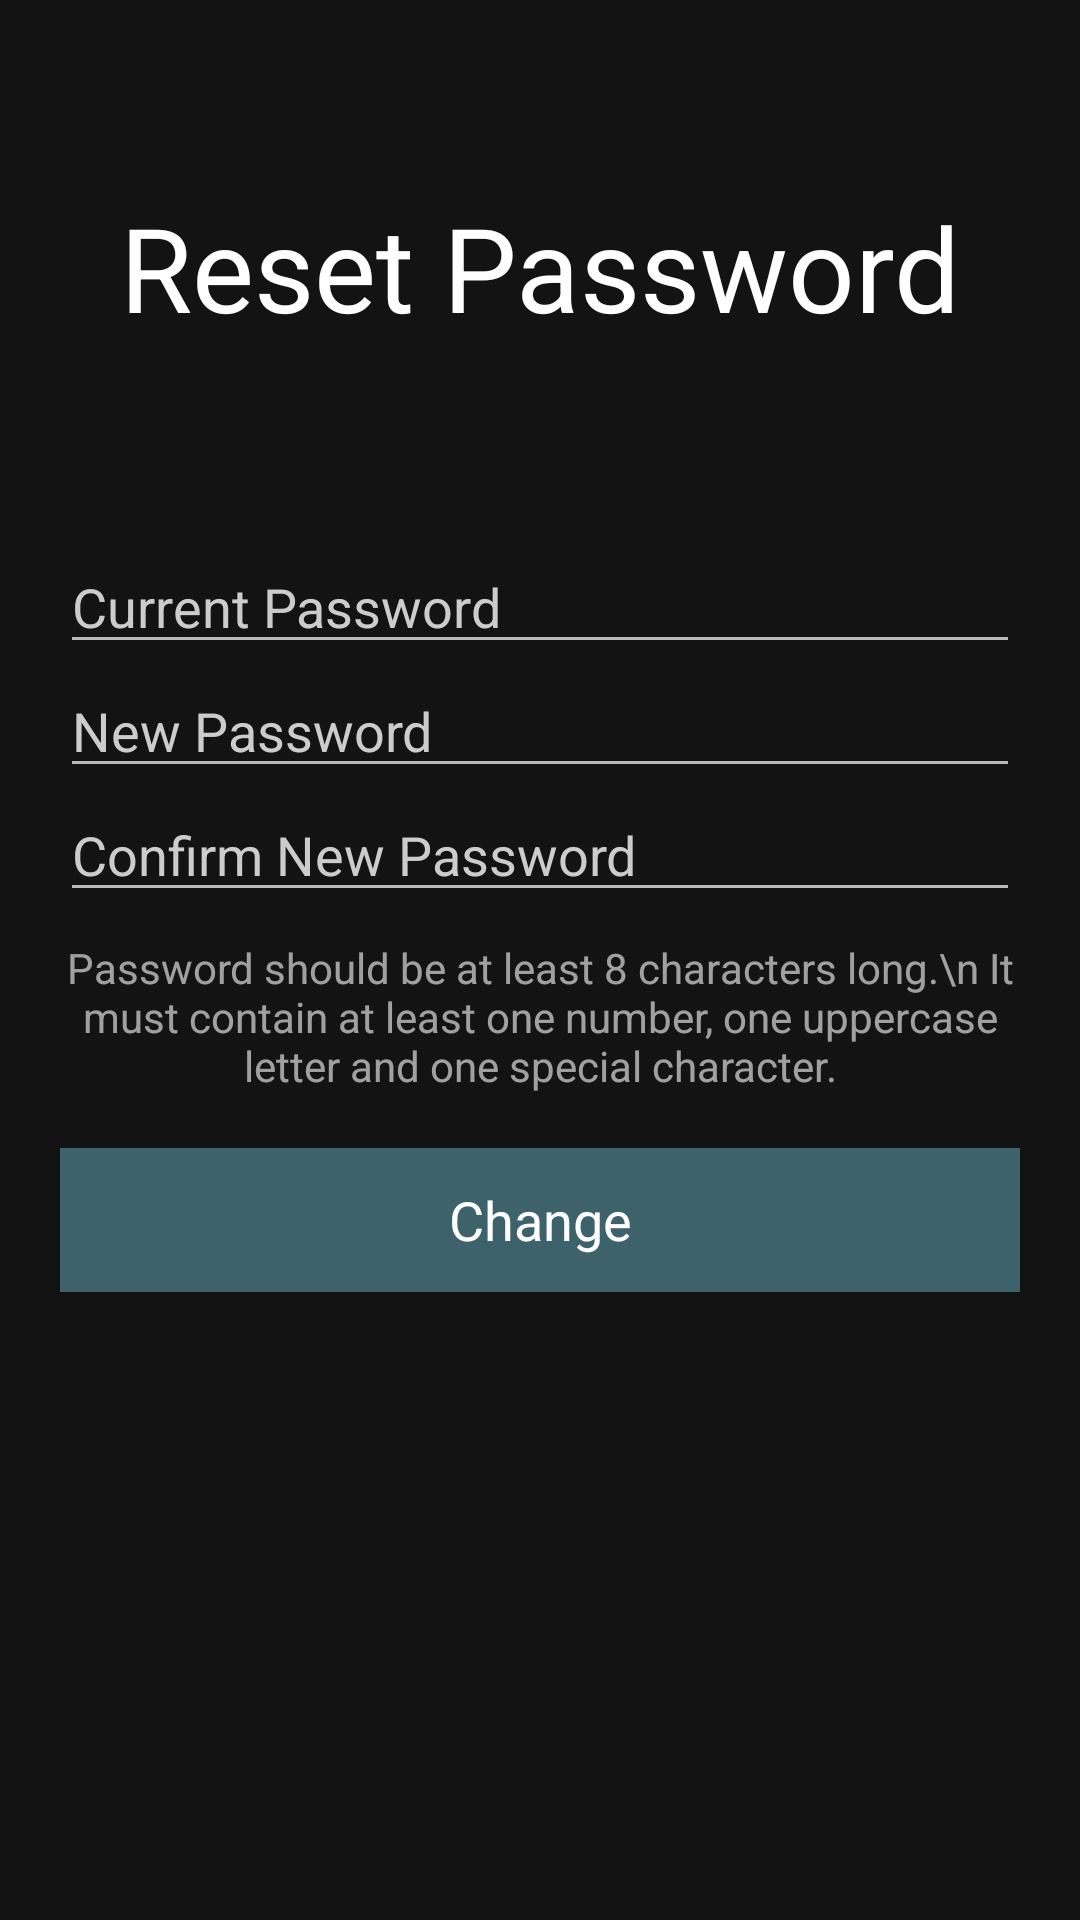

Here is an Android app screen rendered from its layout file. Give the layout XML and the strings, colors and styles it references.
<!-- AndroidManifest.xml: application theme AppNormalTheme -->
<!-- res/layout/activity_reset_password.xml -->
<RelativeLayout
    xmlns:android="http://schemas.android.com/apk/res/android"
    xmlns:tools="http://schemas.android.com/tools"
    android:layout_width="match_parent"
    android:layout_height="match_parent"
    android:background="@drawable/login_bg"
    tools:context="com.example.android.darb.LoginActivity">

    <View
        android:id="@+id/title"
        android:layout_width="match_parent"
        android:layout_height="wrap_content"
        android:background="#000000"
        android:alpha="0.6"
        android:layout_alignParentTop="true" />

    <EditText
        android:layout_width="match_parent"
        android:layout_height="wrap_content"
        android:inputType="textPassword"
        android:id="@+id/txt_current_pass"
        android:hint="Current Password"
        android:layout_marginTop="180dp"
        style="@style/Heading2"
        android:layout_alignParentTop="false"
        />

    <EditText
        android:layout_width="match_parent"
        android:layout_height="wrap_content"
        android:id="@+id/txt_forgot"
        android:inputType="textPassword"
        android:hint="New Password"
        android:layout_below="@+id/txt_current_pass"
        style="@style/Heading2"
        android:layout_alignParentTop="false"
        />

    <EditText
        android:layout_width="match_parent"
        android:layout_height="wrap_content"
        android:inputType="textPassword"
        android:id="@+id/txt_new_pass_con"
        android:hint="Confirm New Password"
        android:layout_below="@+id/txt_forgot"
        style="@style/Heading2"
        android:layout_alignParentTop="false"
        />

    <Button
        android:layout_width="match_parent"
        android:layout_height="wrap_content"
        android:text="Change"
        android:id="@+id/btn_send_password"
        android:layout_below="@+id/textView6"
        android:layout_alignLeft="@+id/txt_current_pass"
        android:layout_alignRight="@+id/txt_current_pass"
        style="@style/Heading3"
        android:layout_marginTop="18dp"/>

    <TextView
        android:layout_width="match_parent"
        android:layout_height="wrap_content"
        android:text="Reset Password"
        android:id="@+id/txt_forgot_password"
        style="@style/Heading1"/>

    <TextView
        android:layout_width="match_parent"
        android:layout_height="wrap_content"
        android:text="Password should be at least 8 characters long.\n It must contain at least one number, one uppercase letter and one special character."
        android:id="@+id/textView6"
        android:layout_below="@+id/txt_new_pass_con"
        android:layout_alignRight="@+id/txt_forgot"
        android:layout_alignLeft="@+id/txt_forgot"
        style="@style/Heading4"/>

</RelativeLayout>
<!-- resources referenced by this layout -->
<resources>
  <style name="Heading1">
          <item name="android:textAppearance">?android:attr/textAppearanceLarge</item>
          <item name="android:textColor">#ffffff</item>
          <item name="android:gravity">center_horizontal</item>
          <item name="android:layout_marginTop">63dp</item>
          <item name="android:layout_alignParentRight">true</item>
          <item name="android:layout_alignParentTop">true</item>
          <item name="android:textSize">39sp</item>
      </style>
  <style name="Heading2">
          <item name="android:textAppearance">?android:attr/textAppearanceMedium</item>
          <item name="android:textColor">#ffffff</item>
          <item name="android:textColorHint">#cccccc</item>
          <item name="android:drawablePadding">10dp</item>
          <item name="android:singleLine">true</item>
          <item name="android:layout_alignParentTop">true</item>
          <item name="android:layout_marginLeft">20dp</item>
          <item name="android:layout_marginRight">20dp</item>
      </style>
  <style name="Heading3">
          <item name="android:textAppearance">?android:attr/textAppearanceMedium</item>
          <item name="android:textColor">#ffffff</item>
          <item name="android:background">#3D626B</item>
      </style>
  <style name="Heading4">
          <item name="android:textAppearance">?android:attr/textAppearanceSmall</item>
          <item name="android:textColor">#ffffff</item>
          <item name="android:alpha">0.6</item>
          <item name="android:gravity">center_horizontal</item>
          <item name="android:layout_marginTop">9dp</item>
      </style>
  <style name="AppNormalTheme" parent="Theme.AppCompat.NoActionBar" />
</resources>
